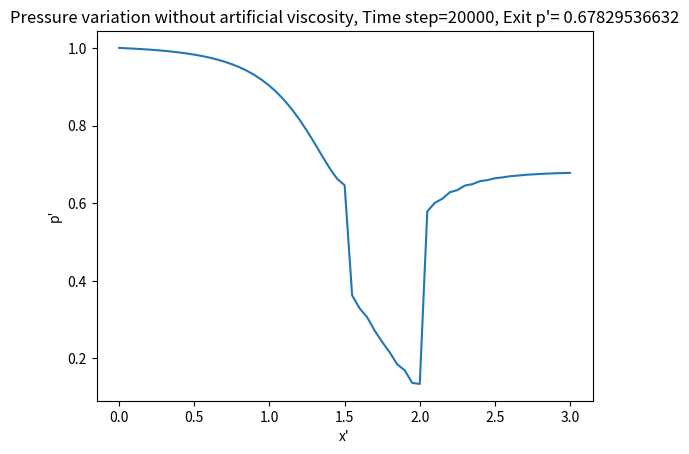

Write the Python code that produced this figure.
# -*- coding: utf-8 -*-
"""
Created on Sun May 26 18:37:06 2019

@author: Neelotpal
"""

# -*- coding: utf-8 -*-
"""
Created on Wed May 22 18:39:36 2019

@author: Neelotpal
"""

import numpy as np
import matplotlib.pyplot as plt



k=np.arange(0)
vval=[]

L=3
dx=0.05
N=(int(L/dx)+1)
gamma=1.4
R=8.314


denp=np.zeros(N)
pp=np.zeros(N)
vp=np.zeros(N)
Tp=np.zeros(N)
ep=Tp[:]

U1=np.zeros(N)
U1_temp=np.zeros(N)
U2=np.zeros(N)
U2_temp=np.zeros(N)
U3=np.zeros(N)
U3_temp=np.zeros(N)
F1=np.zeros(N)
F2=np.zeros(N)
F3=np.zeros(N)
J2=x=np.zeros(N)
diff_n_U1=np.zeros(N)
diff_np1_U1=np.zeros(N)
diff_n_U2=np.zeros(N)
diff_np1_U2=np.zeros(N)
diff_n_U3=np.zeros(N)
diff_np1_U3=np.zeros(N)
Ap=np.zeros(N)
diff_Apf=np.zeros(N)
diff_Apb=np.zeros(N)

for l in [1]:   
    for i in range(N):
        if (i*dx<=0.5):
            denp[i]=1.
            Tp[i]=1.
        elif (i*dx<=1.5):
           denp[i]=1.0-0.366*(i*dx-0.5)#1#
           Tp[i]=1.0-0.167*(i*dx-0.5)#1#
        elif (i*dx<=2.1):
            denp[i]=0.634-0.702*(i*dx-1.5)#1
            Tp[i]=0.833-0.4908*(i*dx-1.5)#1#
        else:
            denp[i]=0.5892+(0.10228)*(i*dx-2.1)#0.6+l+(0.020028)*((N-1)*dx-2.1)#
            Tp[i]=0.93968+0.0622*(i*dx-2.1)
        
    for i in range(N):
        Ap[i]=1+2.2*((i*dx-1.5)**2)
         
    for i in range(N):
        diff_Apf[i]=((1+2.2*(((i+1)*dx-1.5)**2))-(Ap[i]))/dx
    
    for i in range(N):
        diff_Apb[i]=((Ap[i])-(1+2.2*(((i-1)*dx-1.5)**2)))/dx
        
        
    pend=denp[N-1]*Tp[N-1]   
        
    vp=0.59/(denp*Ap)
    U1=U1_temp=denp*Ap
    U2=U2_temp=U1*vp
    U3=U1_temp=denp*((Tp/(gamma-1))+(gamma/2)*vp*vp)*Ap
    
    
    for time in range(20000):
        F1=U2
        F2=((U2*U2/U1)+((gamma-1)/gamma)*(U3-(gamma/2)*(U2*U2/U1)))
        F3=(gamma*U2*U3/U1)-((gamma*(gamma-1)/2)*(U2*U2*U2/(U1*U1)))
        J2=((gamma-1)/gamma)*(U3-(gamma/2)*(U2*U2/U1))*diff_Apf/Ap
        
        for i in range(1,N-1):
            diff_n_U1[i]=-(F1[i+1]-F1[i])/dx
            diff_n_U2[i]=(-(F2[i+1]-F2[i])/dx)+J2[i]
            diff_n_U3[i]=-(F3[i+1]-F3[i])/dx
        dt_all=np.zeros(N-2)
        for i in range(1,N-1):
            dt_all[i-1]=0.5*dx/(vp[i]+(Tp[i]**0.5))
            dt=min(dt_all)
                
        U1_temp=U1+dt*diff_n_U1
        U2_temp=U2+dt*diff_n_U2
        U3_temp=U3+dt*diff_n_U3
    
        F1=U2_temp
        F2=((U2_temp*U2_temp/U1_temp)+((gamma-1)/gamma)*(U3_temp-(gamma/2)*(U2_temp*U2_temp/U1_temp)))
        F3=(gamma*U2_temp*U3_temp/U1_temp)-((gamma*(gamma-1)/2)*(U2_temp*U2_temp*U2_temp/(U1_temp*U1_temp)))
        J2=((gamma-1)/gamma)*(U3_temp-(gamma/2)*(U2_temp*U2_temp/U1_temp))*diff_Apb/Ap
    
        for i in range(1,N-1):
            diff_np1_U1[i]=-(F1[i]-F1[i-1])/dx
            diff_np1_U2[i]=(-(F2[i]-F2[i-1])/dx)+J2[i]
            diff_np1_U3[i]=-(F3[i]-F3[i-1])/dx
            
        for i in range(1,N-1):
            U1[i]=U1[i]+0.5*dt*(diff_n_U1[i]+diff_np1_U1[i])
            U2[i]=U2[i]+0.5*dt*(diff_n_U2[i]+diff_np1_U2[i])
            U3[i]=U3[i]+0.5*dt*(diff_n_U3[i]+diff_np1_U3[i])
        
        U1[N-1]=2*U1[N-2]-U1[N-3]
        U2[0]=2*U2[1]-U2[2]
        U2[N-1]=2*U2[N-2]-U2[N-3]
        vp=U2/U1
        U3[0]=U1[0]*((1/(gamma-1))+(gamma/2)*vp[0]*vp[0])
        
        U3[N-1]=(pend*Ap[N-1]/(gamma-1))+((gamma/2)*U2[N-1]*vp[N-1])
        Tp=(gamma-1)*((U3/U1)-(gamma/2)*vp*vp)
        
   
denp=U1/Ap
pp=denp*Tp
vect=np.arange(0,N*dx,dx)
plt.figure(1,dpi=200)
plt.plot(vect,pp)   
plt.xlabel("x'")
plt.ylabel("p'")

plt.title("Pressure variation without artificial viscosity, Time step=20000, Exit p'= "+str(pend))

plt.show()